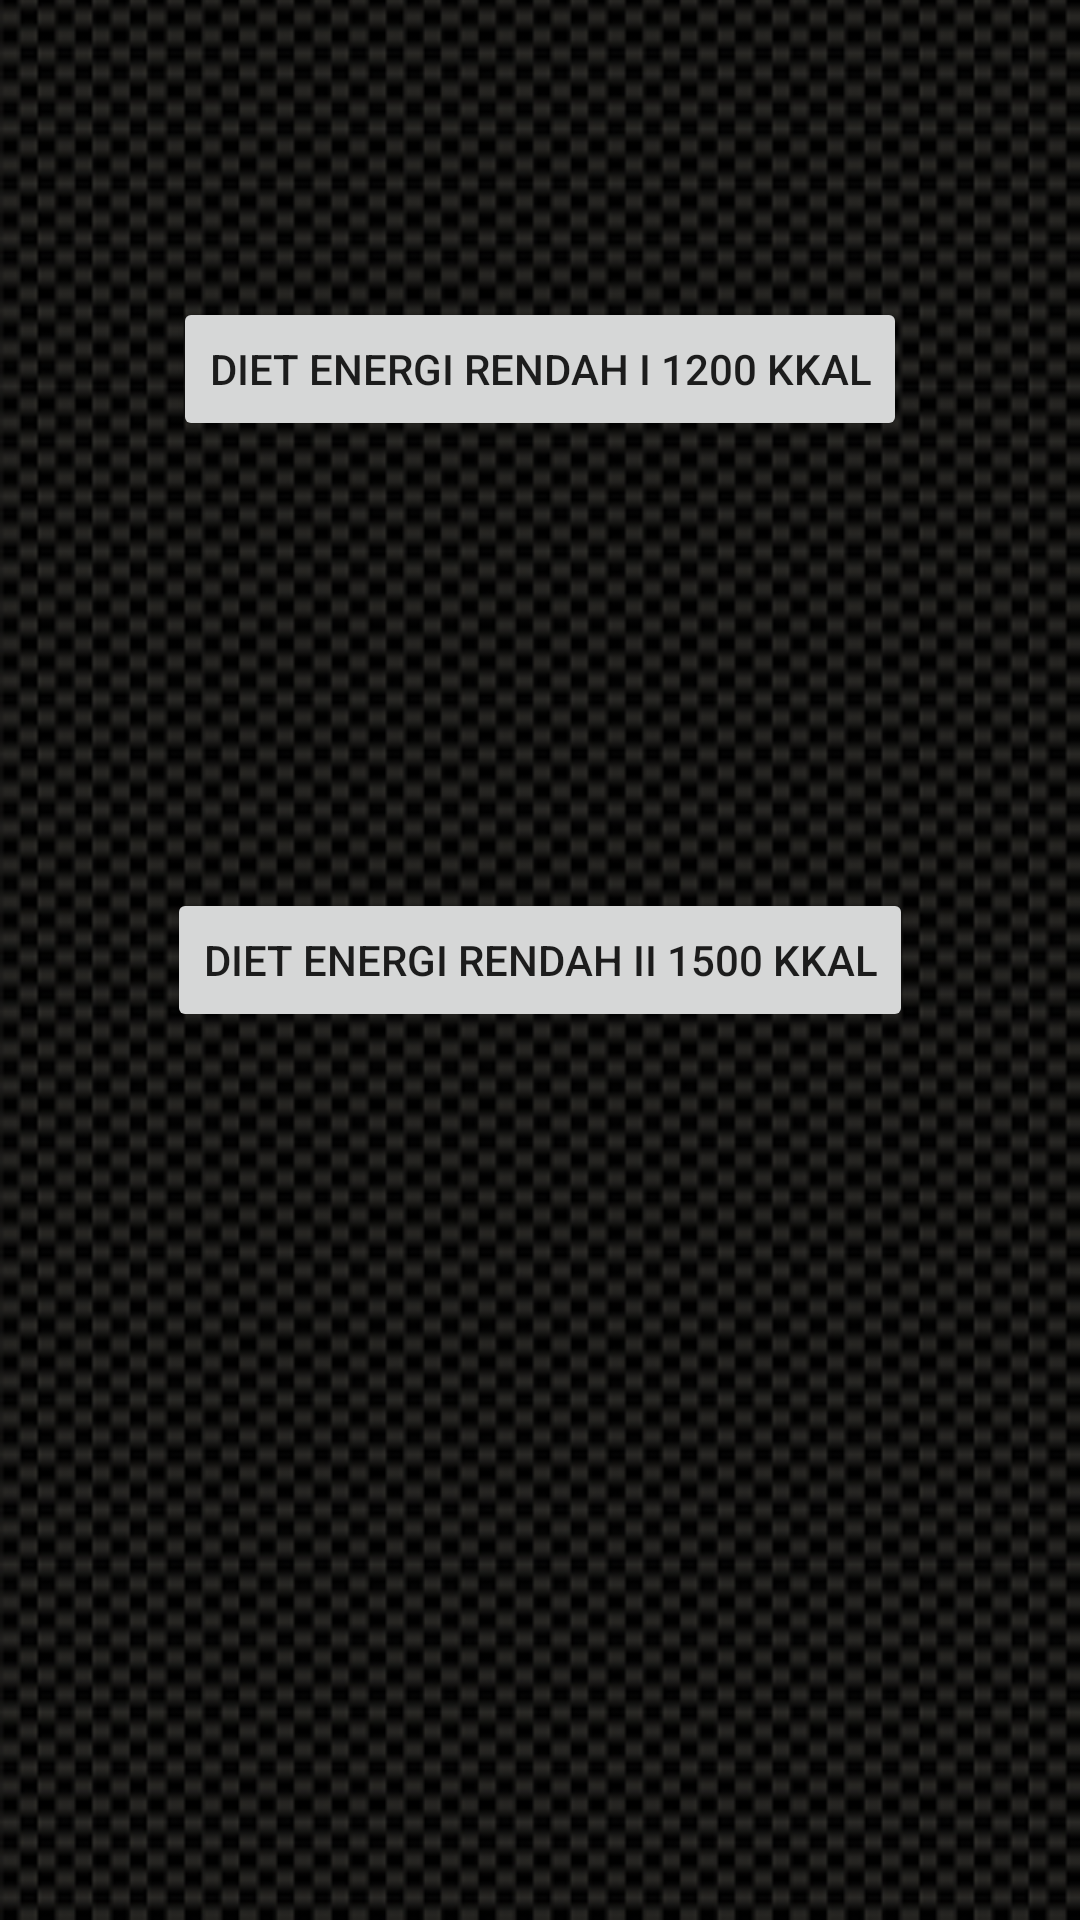

The Android layout XML behind this screen, and the referenced resources:
<!-- AndroidManifest.xml: application theme AppTheme -->
<!-- res/layout/activity_makanan.xml -->
<?xml version="1.0" encoding="utf-8"?>
<RelativeLayout xmlns:android="http://schemas.android.com/apk/res/android"
    xmlns:tools="http://schemas.android.com/tools"
    android:layout_width="match_parent"
    android:layout_height="match_parent"
    android:paddingBottom="@dimen/activity_vertical_margin"
    android:paddingLeft="@dimen/activity_horizontal_margin"
    android:paddingRight="@dimen/activity_horizontal_margin"
    android:paddingTop="@dimen/activity_vertical_margin"
    android:configChanges="orientation"
    android:screenOrientation="portrait"
    android:background="@drawable/carbon_bg"
    tools:context="com.diet.user.reminderdiet.Makanan">

    <Button
        android:layout_width="wrap_content"
        android:layout_height="wrap_content"
        android:text="Diet Energi Rendah I 1200 Kkal"
        android:id="@+id/btnI"
        android:layout_alignParentTop="true"
        android:layout_centerHorizontal="true"
        android:layout_marginTop="99dp" />

    <Button
        android:layout_width="wrap_content"
        android:layout_height="wrap_content"
        android:text="Diet Energi Rendah II 1500 KKal"
        android:id="@+id/btnII"
        android:layout_centerVertical="true"
        android:layout_centerHorizontal="true" />
</RelativeLayout>
<!-- resources referenced by this layout -->
<resources>
  <!-- drawable carbon_bg: png bitmap (drawable, 209004 bytes) -->
  <style name="AppTheme" parent="Theme.AppCompat.Light.DarkActionBar">
          
          <item name="colorPrimary">@color/colorPrimary</item>
          <item name="colorPrimaryDark">@color/colorPrimaryDark</item>
          <item name="colorAccent">@color/colorAccent</item>
      </style>
  <!-- not gathered from this repository: default colours our renderer supplied (Android Studio template values) -->
  <color name="colorPrimary">#FF6200EE</color>
  <color name="colorPrimaryDark">#FF3700B3</color>
  <color name="colorAccent">#FF03DAC5</color>
</resources>
